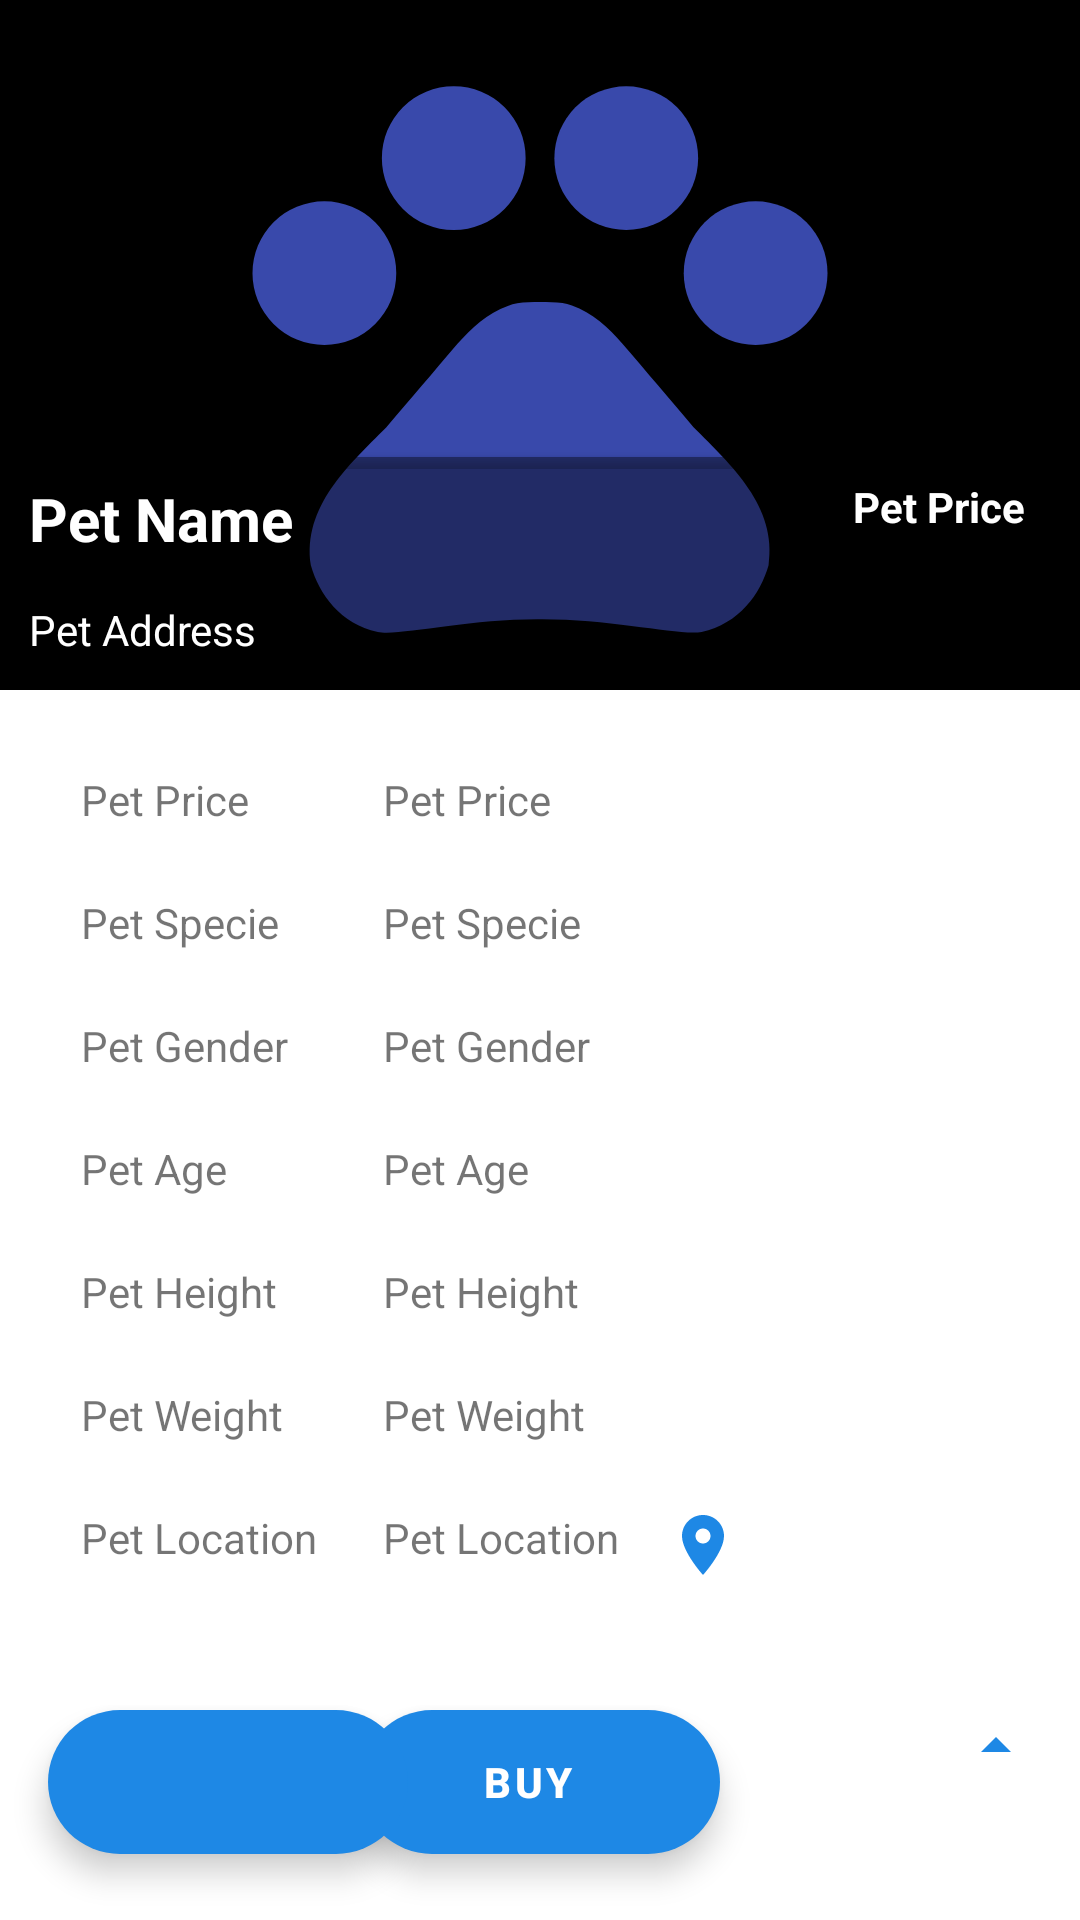

Write the Android layout XML for this screen, with the resource values it uses.
<!-- AndroidManifest.xml: application theme Theme.MyApplication -->
<!-- res/layout/pet_body_card.xml -->
<?xml version="1.0" encoding="utf-8"?>

<androidx.constraintlayout.widget.ConstraintLayout xmlns:android="http://schemas.android.com/apk/res/android"
    xmlns:app="http://schemas.android.com/apk/res-auto"
    android:layout_width="match_parent"
    android:layout_height="634dp">

    <include
        android:id="@+id/petBodyHead"
        layout="@layout/pet_header_card" />

    <GridLayout
        android:id="@+id/petBodyList"
        android:layout_width="match_parent"
        android:layout_height="wrap_content"
        android:alignmentMode="alignBounds"
        android:columnCount="2"
        android:padding="16dp"
        android:rowOrderPreserved="false"
        android:useDefaultMargins="true"
        app:layout_constraintTop_toBottomOf="@+id/petBodyHead">

        <TextView
            android:layout_width="wrap_content"
            android:layout_height="wrap_content"
            android:padding="7dp"
            android:text="@string/pet_price" />

        <TextView
            android:id="@+id/petBodyPrice"
            android:layout_width="wrap_content"
            android:layout_height="wrap_content"
            android:padding="7dp"
            android:text="@string/pet_price" />

        <TextView
            android:layout_width="wrap_content"
            android:layout_height="wrap_content"
            android:padding="7dp"
            android:text="@string/pet_specie" />

        <TextView
            android:id="@+id/petBodySpecie"
            android:layout_width="wrap_content"
            android:layout_height="wrap_content"
            android:padding="7dp"
            android:text="@string/pet_specie" />

        <TextView
            android:layout_width="wrap_content"
            android:layout_height="wrap_content"
            android:padding="7dp"
            android:text="@string/pet_gender" />

        <TextView
            android:id="@+id/petBodyGender"
            android:layout_width="wrap_content"
            android:layout_height="wrap_content"
            android:padding="7dp"
            android:text="@string/pet_gender" />

        <TextView
            android:layout_width="wrap_content"
            android:layout_height="wrap_content"
            android:padding="7dp"
            android:text="@string/pet_age" />

        <TextView
            android:id="@+id/petBodyAge"
            android:layout_width="wrap_content"
            android:layout_height="wrap_content"
            android:padding="7dp"
            android:text="@string/pet_age" />

        <TextView
            android:layout_width="wrap_content"
            android:layout_height="wrap_content"
            android:padding="7dp"
            android:text="@string/pet_height" />

        <TextView
            android:id="@+id/petBodyHeight"
            android:layout_width="wrap_content"
            android:layout_height="wrap_content"
            android:padding="7dp"
            android:text="@string/pet_height" />

        <TextView
            android:layout_width="wrap_content"
            android:layout_height="wrap_content"
            android:padding="7dp"
            android:text="@string/pet_weight" />

        <TextView
            android:id="@+id/petBodyWeight"
            android:layout_width="wrap_content"
            android:layout_height="wrap_content"
            android:padding="7dp"
            android:text="@string/pet_weight" />

        <TextView
            android:layout_width="wrap_content"
            android:layout_height="wrap_content"
            android:padding="7dp"
            android:text="@string/pet_location" />

        <TextView
            android:id="@+id/petBodyLocation"
            android:layout_width="wrap_content"
            android:layout_height="wrap_content"
            android:drawablePadding="16dp"
            android:padding="7dp"
            android:text="@string/pet_location"
            app:drawableEndCompat="@drawable/ic_baseline_location_on_24" />
    </GridLayout>

    <com.google.android.material.floatingactionbutton.ExtendedFloatingActionButton
        android:id="@+id/petBodyBuy"
        android:layout_width="wrap_content"
        android:layout_height="wrap_content"
        android:layout_margin="16dp"
        android:text="@string/buy"
        android:textAlignment="center"
        android:textColor="@color/white"
        android:textStyle="bold"
        app:layout_constraintLeft_toLeftOf="parent"
        app:layout_constraintRight_toRightOf="parent"
        app:layout_constraintTop_toBottomOf="@+id/petBodyList" />


    <ImageButton
        android:id="@+id/petBodyCardClose"
        android:layout_width="wrap_content"
        android:layout_height="wrap_content"
        android:background="@color/white"
        android:padding="16dp"
        android:src="@drawable/ic_baseline_arrow_drop_up_24"
        app:layout_constraintRight_toRightOf="parent"
        app:layout_constraintTop_toBottomOf="@+id/petBodyList" />

    <com.google.android.material.floatingactionbutton.ExtendedFloatingActionButton
        android:id="@+id/petBodyCall"
        android:layout_width="wrap_content"
        android:layout_height="wrap_content"
        android:layout_margin="16dp"
        app:backgroundTint="@color/orange_200"
        app:icon="@drawable/ic_baseline_chat_24"
        app:iconTint="@color/white"
        app:layout_constraintLeft_toLeftOf="parent"

        app:layout_constraintTop_toBottomOf="@+id/petBodyList" />
</androidx.constraintlayout.widget.ConstraintLayout>
<!-- res/layout/pet_header_card.xml (included above) -->
<?xml version="1.0" encoding="utf-8"?>

<RelativeLayout xmlns:android="http://schemas.android.com/apk/res/android"
    xmlns:app="http://schemas.android.com/apk/res-auto"
    xmlns:tools="http://schemas.android.com/tools"
    android:layout_width="match_parent"
    android:layout_height="230dp">

    <ImageView
        android:id="@+id/petHeaderImage"
        android:layout_width="match_parent"
        android:layout_height="match_parent"
        android:layout_alignParentTop="true"
        android:background="@color/black"
        android:src="@drawable/ic_baseline_pets_24"
        tools:ignore="ContentDescription" />

    <androidx.cardview.widget.CardView
        android:layout_width="match_parent"
        android:layout_height="wrap_content"
        android:layout_alignParentBottom="true"
        app:cardBackgroundColor="@color/half_trans"
        app:cardPreventCornerOverlap="true"
        app:cardUseCompatPadding="true">

        <androidx.constraintlayout.widget.ConstraintLayout
            android:layout_width="match_parent"
            android:layout_height="wrap_content">

            <TextView
                android:id="@+id/petHeaderName"
                android:layout_width="0dp"
                android:layout_height="wrap_content"
                android:padding="7dp"
                android:text="@string/pet_name"
                android:textColor="@color/white"
                android:textSize="20sp"
                android:textStyle="bold"
                app:layout_constraintLeft_toLeftOf="parent"
                app:layout_constraintTop_toTopOf="parent"
                app:layout_constraintWidth_percent="0.55" />

            <TextView
                android:id="@+id/petHeaderPrice"
                android:layout_width="0dp"
                android:layout_height="wrap_content"
                android:padding="7dp"
                android:text="@string/pet_price"
                android:textAlignment="textEnd"
                android:textColor="@color/white"
                android:textStyle="bold"
                app:layout_constraintLeft_toRightOf="@+id/petHeaderName"
                app:layout_constraintRight_toRightOf="parent"
                app:layout_constraintTop_toTopOf="parent"
                app:layout_constraintWidth_percent="0.4" />

            <TextView
                android:id="@+id/petHeaderAddress"
                android:layout_width="0dp"
                android:layout_height="wrap_content"
                android:padding="7dp"
                android:text="@string/pet_address"
                android:textColor="@color/white"
                app:layout_constraintLeft_toLeftOf="parent"
                app:layout_constraintTop_toBottomOf="@+id/petHeaderName"
                app:layout_constraintWidth_percent="0.8" />

            <ImageButton
                android:id="@+id/petHeaderNext"
                android:layout_width="wrap_content"
                android:layout_height="wrap_content"
                android:background="@color/trans"
                android:padding="16dp"
                android:src="@drawable/ic_baseline_arrow_drop_down_circle_24"
                app:layout_constraintRight_toRightOf="parent"
                app:layout_constraintTop_toBottomOf="@+id/petHeaderPrice" />
        </androidx.constraintlayout.widget.ConstraintLayout>

    </androidx.cardview.widget.CardView>
</RelativeLayout>
<!-- resources referenced by this layout -->
<resources>
  <color name="black">#FF000000</color>
  <color name="half_trans">#68000000</color>
  <color name="orange_200">#1E88E5</color>
  <color name="trans">#00000000</color>
  <color name="white">#FFFFFFFF</color>
  <!-- drawable ic_baseline_arrow_drop_up_24 (drawable) -->
  <vector xmlns:android="http://schemas.android.com/apk/res/android"
      android:width="24dp"
      android:height="24dp"
      android:viewportWidth="24"
      android:viewportHeight="24"
      android:tint="@color/orange_200">
    <path
        android:fillColor="@android:color/white"
        android:pathData="M7,14l5,-5 5,5z"/>
  </vector>
  <!-- drawable ic_baseline_location_on_24 (drawable) -->
  <vector xmlns:android="http://schemas.android.com/apk/res/android"
      android:width="24dp"
      android:height="24dp"
      android:viewportWidth="24"
      android:viewportHeight="24"
      android:tint="@color/orange_200">
    <path
        android:fillColor="@android:color/white"
        android:pathData="M12,2C8.13,2 5,5.13 5,9c0,5.25 7,13 7,13s7,-7.75 7,-13c0,-3.87 -3.13,-7 -7,-7zM12,11.5c-1.38,0 -2.5,-1.12 -2.5,-2.5s1.12,-2.5 2.5,-2.5 2.5,1.12 2.5,2.5 -1.12,2.5 -2.5,2.5z"/>
  </vector>
  <!-- drawable ic_baseline_pets_24 (drawable) -->
  <vector xmlns:android="http://schemas.android.com/apk/res/android"
      android:width="24dp"
      android:height="24dp"
      android:viewportWidth="24"
      android:viewportHeight="24"
      android:tint="@color/yellow_700">
    <path
        android:fillColor="@android:color/white"
        android:pathData="M4.5,9.5m-2.5,0a2.5,2.5 0,1 1,5 0a2.5,2.5 0,1 1,-5 0"/>
    <path
        android:fillColor="@android:color/white"
        android:pathData="M9,5.5m-2.5,0a2.5,2.5 0,1 1,5 0a2.5,2.5 0,1 1,-5 0"/>
    <path
        android:fillColor="@android:color/white"
        android:pathData="M15,5.5m-2.5,0a2.5,2.5 0,1 1,5 0a2.5,2.5 0,1 1,-5 0"/>
    <path
        android:fillColor="@android:color/white"
        android:pathData="M19.5,9.5m-2.5,0a2.5,2.5 0,1 1,5 0a2.5,2.5 0,1 1,-5 0"/>
    <path
        android:fillColor="@android:color/white"
        android:pathData="M17.34,14.86c-0.87,-1.02 -1.6,-1.89 -2.48,-2.91 -0.46,-0.54 -1.05,-1.08 -1.75,-1.32 -0.11,-0.04 -0.22,-0.07 -0.33,-0.09 -0.25,-0.04 -0.52,-0.04 -0.78,-0.04s-0.53,0 -0.79,0.05c-0.11,0.02 -0.22,0.05 -0.33,0.09 -0.7,0.24 -1.28,0.78 -1.75,1.32 -0.87,1.02 -1.6,1.89 -2.48,2.91 -1.31,1.31 -2.92,2.76 -2.62,4.79 0.29,1.02 1.02,2.03 2.33,2.32 0.73,0.15 3.06,-0.44 5.54,-0.44h0.18c2.48,0 4.81,0.58 5.54,0.44 1.31,-0.29 2.04,-1.31 2.33,-2.32 0.31,-2.04 -1.3,-3.49 -2.61,-4.8z"/>
  </vector>
  <string name="buy">Buy</string>
  <string name="pet_address">Pet Address</string>
  <string name="pet_age">Pet Age</string>
  <string name="pet_gender">Pet Gender</string>
  <string name="pet_height">Pet Height</string>
  <string name="pet_location">Pet Location</string>
  <string name="pet_name">Pet Name</string>
  <string name="pet_price">Pet Price</string>
  <string name="pet_specie">Pet Specie</string>
  <string name="pet_weight">Pet Weight</string>
  <style name="Theme.MyApplication" parent="Theme.MaterialComponents.Light.NoActionBar">
          
          <item name="colorPrimary">@color/yellow_500</item>
          <item name="colorPrimaryVariant">@color/yellow_700</item>
          <item name="colorOnPrimary">@color/white</item>
          
          <item name="colorSecondary">@color/orange_200</item>
          <item name="colorSecondaryVariant">@color/teal_700</item>
          <item name="colorOnSecondary">@color/black</item>
          
          <item name="android:statusBarColor" tools:targetApi="l">?attr/colorPrimaryVariant</item>
          
      </style>
  <color name="yellow_700">#3949AB</color>
  <color name="yellow_500">#0D47A1</color>
  <color name="teal_700">#FF018786</color>
</resources>
